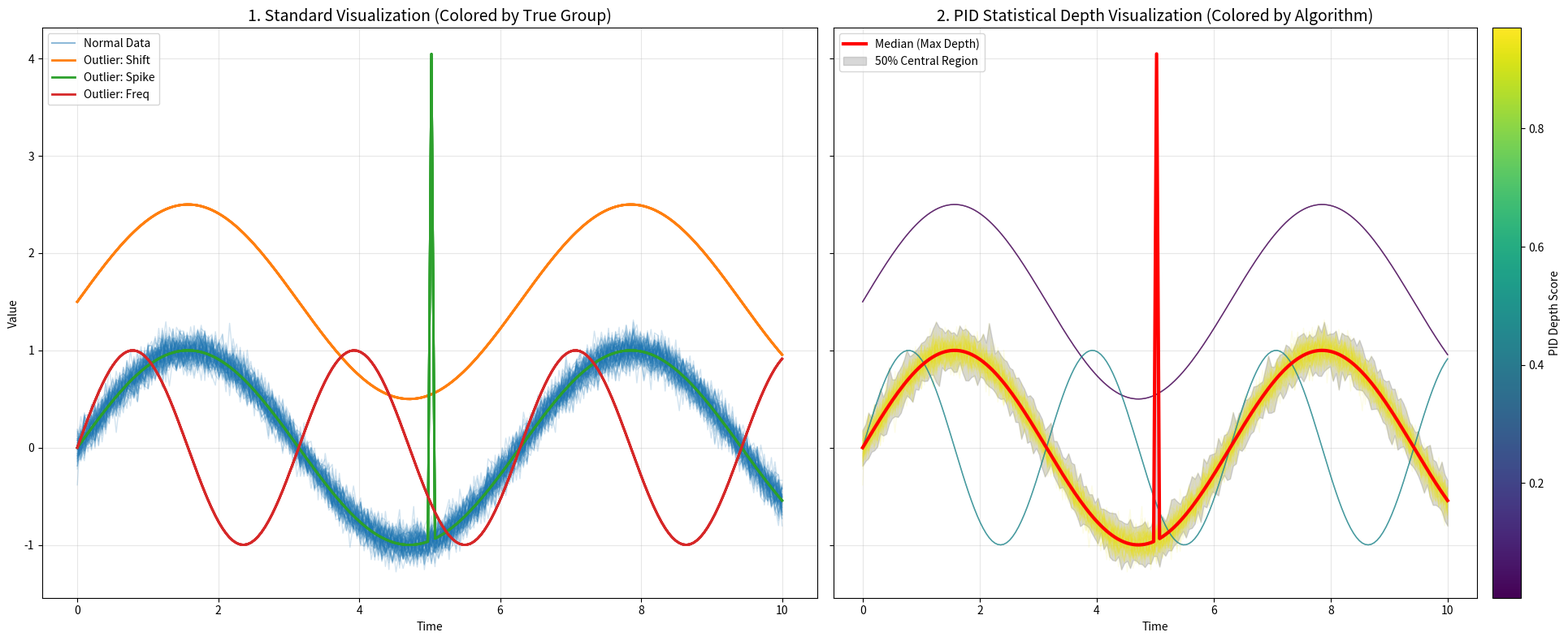

Source code (Python):
import numpy as np
import matplotlib.pyplot as plt
from scipy.stats import norm

def compute_ts_pid_depth(X):
    """
    计算 1D 时序数据的概率包含深度 (PID)
    X 形状: (n_samples, n_time_steps)
    """
    n_samples, n_steps = X.shape
    
    # 1. 计算每个时间点的群体统计量 (构建概率中心 C)
    mu = np.mean(X, axis=0)
    sigma = np.std(X, axis=0) + 1e-6
    
    # 2. 计算每个样本在每个时间点的“包含概率” (Gaussian PDF)
    probs = norm.pdf(X, loc=mu, scale=sigma)
    
    # 3. 计算 s1: 样本自身的平均包含密度
    s1 = np.mean(probs, axis=1)
    
    # 4. 计算 s2: 归一化得分 (相对于该位置的最大可能密度)
    max_probs = norm.pdf(mu, loc=mu, scale=sigma)
    s2 = np.mean(probs, axis=1) / np.mean(max_probs)
    
    # 5. 深度 = min(s1, s2)
    depths = np.minimum(s1, s2)
    return depths, mu, sigma

# --- 1. 合成数据 ---
np.random.seed(42)
t = np.linspace(0, 10, 200)
n_normal = 80

# 正常数据: 略有噪声的 Sine 波
normal_data = np.array([np.sin(t) + np.random.normal(0, 0.1, len(t)) for _ in range(n_normal)])

# 异常数据 1: 整体偏移 (Offset) - 5条
outlier_shift = np.array([np.sin(t) + 1.5 for _ in range(5)])

# 异常数据 2: 局部尖峰 (Spike) - 5条
spike = np.zeros_like(t)
spike[100] = 5
outlier_spike = np.array([np.sin(t) + spike for _ in range(5)])

# 异常数据 3: 频率变快 (Frequency) - 5条
outlier_freq = np.array([np.sin(2 * t) for _ in range(5)])

# 合并所有数据
X = np.vstack([normal_data, outlier_shift, outlier_spike, outlier_freq])

# --- 2. 计算深度 ---
depths, mu, sigma = compute_ts_pid_depth(X)

# --- 3. 对比可视化 ---
# 创建 1行2列的子图，共享Y轴
fig, axes = plt.subplots(1, 2, figsize=(20, 8), sharey=True)

# =========================================================
# 图 1 (左): 标准可视化 (按已知分组上色)
# 用于展示数据的实际组成，方便对比
# =========================================================
ax0 = axes[0]
ax0.set_title("1. Standard Visualization (Colored by True Group)", fontsize=14)

# 绘制正常数据 (浅蓝色，低透明度)
for i in range(n_normal):
    ax0.plot(t, X[i], color='C0', alpha=0.2, linewidth=1)
# 添加一个用于图例的空线条
ax0.plot([], [], color='C0', alpha=0.5, label='Normal Data')

# 绘制异常值 (使用鲜艳的颜色突出显示)
# 偏移异常 (橙色)
for i in range(n_normal, n_normal + 5):
    ax0.plot(t, X[i], color='C1', linewidth=2)
ax0.plot([], [], color='C1', linewidth=2, label='Outlier: Shift')

# 尖峰异常 (绿色)
for i in range(n_normal + 5, n_normal + 10):
    ax0.plot(t, X[i], color='C2', linewidth=2)
ax0.plot([], [], color='C2', linewidth=2, label='Outlier: Spike')

# 频率异常 (红色)
for i in range(n_normal + 10, n_normal + 15):
    ax0.plot(t, X[i], color='C3', linewidth=2)
ax0.plot([], [], color='C3', linewidth=2, label='Outlier: Freq')

ax0.set_xlabel("Time")
ax0.set_ylabel("Value")
ax0.legend(loc='upper left')
ax0.grid(True, alpha=0.3)


# =========================================================
# 图 2 (右): PID 统计深度可视化 (完全根据算法结果上色)
# 用于展示算法如何在无监督状态下识别离群点
# =========================================================
ax1 = axes[1]
ax1.set_title("2. PID Statistical Depth Visualization (Colored by Algorithm)", fontsize=14)

# 颜色映射逻辑
norm_depths = (depths - depths.min()) / (depths.max() - depths.min())
colors = plt.cm.viridis(norm_depths)

# 背景：画出所有序列
for i in range(len(X)):
    # 差异化透明度：低深度（离群点）更显眼
    alpha = 0.3 if norm_depths[i] < 0.5 else 0.1
    ax1.plot(t, X[i], color=colors[i], alpha=alpha, linewidth=1)

# 突出显示中值序列 (Median Curve)
median_idx = np.argmax(depths)
ax1.plot(t, X[median_idx], color='red', linewidth=3, label='Median (Max Depth)')

# 画出 50% 中心区域 (相当于 Boxplot 的 Box)
threshold = np.median(depths)
central_samples = X[depths >= threshold]
upper_bound = np.max(central_samples, axis=0)
lower_bound = np.min(central_samples, axis=0)
ax1.fill_between(t, lower_bound, upper_bound, color='gray', alpha=0.3, label='50% Central Region')

ax1.set_xlabel("Time")
# ax1.set_ylabel("Value") # 共享Y轴，不需要重复标签
ax1.legend(loc='upper left')
ax1.grid(True, alpha=0.3)

# 添加 Colorbar
sm = plt.cm.ScalarMappable(norm=plt.Normalize(depths.min(), depths.max()), cmap='viridis')
fig.colorbar(sm, ax=ax1, label='PID Depth Score', pad=0.02)

plt.tight_layout()
plt.show()
